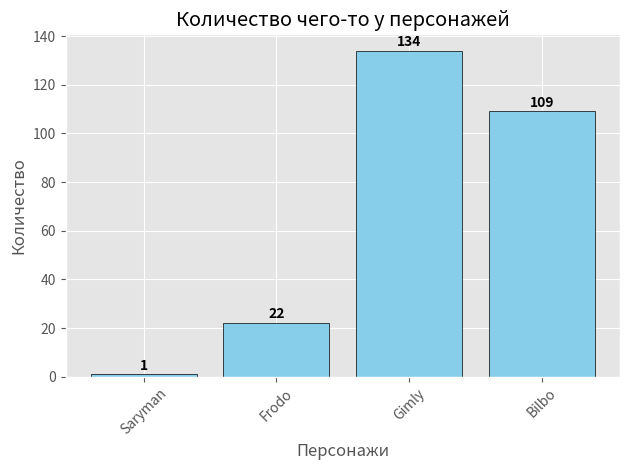

Reproduce this figure in Python.
import random
import matplotlib.pyplot as plt

plt.style.use("ggplot") # визуальный стиль графика.
# Доступны: default \ bmh \ fast \ grayscale \ ggplot \ fivethirtyeight


def simplest_grpf():
    squares = [1,3,3,4,6,6,7,3,6,-10] # список данный для отображения
    fix, ax = plt.subplots()

    ax.set_title('Simple Group Four') # заголовок графика
    ax.set_xlabel('X line') # именуем ось x
    ax.set_ylabel('Y line') # именуем ось y

    ax.scatter(1,2, s=10) # наносим точку на график

    x_corr = [1,2,3,4,5]
    y_corr = [1,2,3,4,5]
    ax.scatter(x_corr,y_corr) # вносим серию точек на график

    ax.plot(squares) # вызов линии на граике
    plt.show() # отображаем график


def kv_func(i): # рисуем квадратичную функцию
    x_values = range(1,i)
    print(x_values)
    y_values = [x**2 for x in x_values]
    _, ax = plt.subplots()
    ax.scatter(x_values,y_values)
    plt.show()


def random_points(input):
    _, ax = plt.subplots()
    x_values = []
    y_values = []
    for _ in range(1, input+1):
        x = random.randint(1, 10)
        y = random.randint(1, 10)
        x_values.append(x)
        y_values.append(y)

    ax.scatter(x_values, y_values)
    plt.show()


def simple_gist():
    data = {"Saryman": 1, "Frodo": 22, "Gimly": 134, "Bilbo": 109}

    # Извлекаем ключи и значения
    names = list(data.keys())
    values = list(data.values())

    # Создаем столбчатую диаграмму
    plt.bar(names, values, color='skyblue', edgecolor='black')

    # Добавляем значения над столбцами
    for i, (name, value) in enumerate(data.items()):
        plt.text(i, value + 2, str(value), ha='center', fontweight='bold')

    # Настройки графика
    plt.title("Количество чего-то у персонажей")
    plt.xlabel("Персонажи")
    plt.ylabel("Количество")
    plt.xticks(rotation=45)  # Поворачиваем подписи для удобства

    plt.tight_layout()  # Автоматическая подгонка
    plt.show()

simple_gist()







